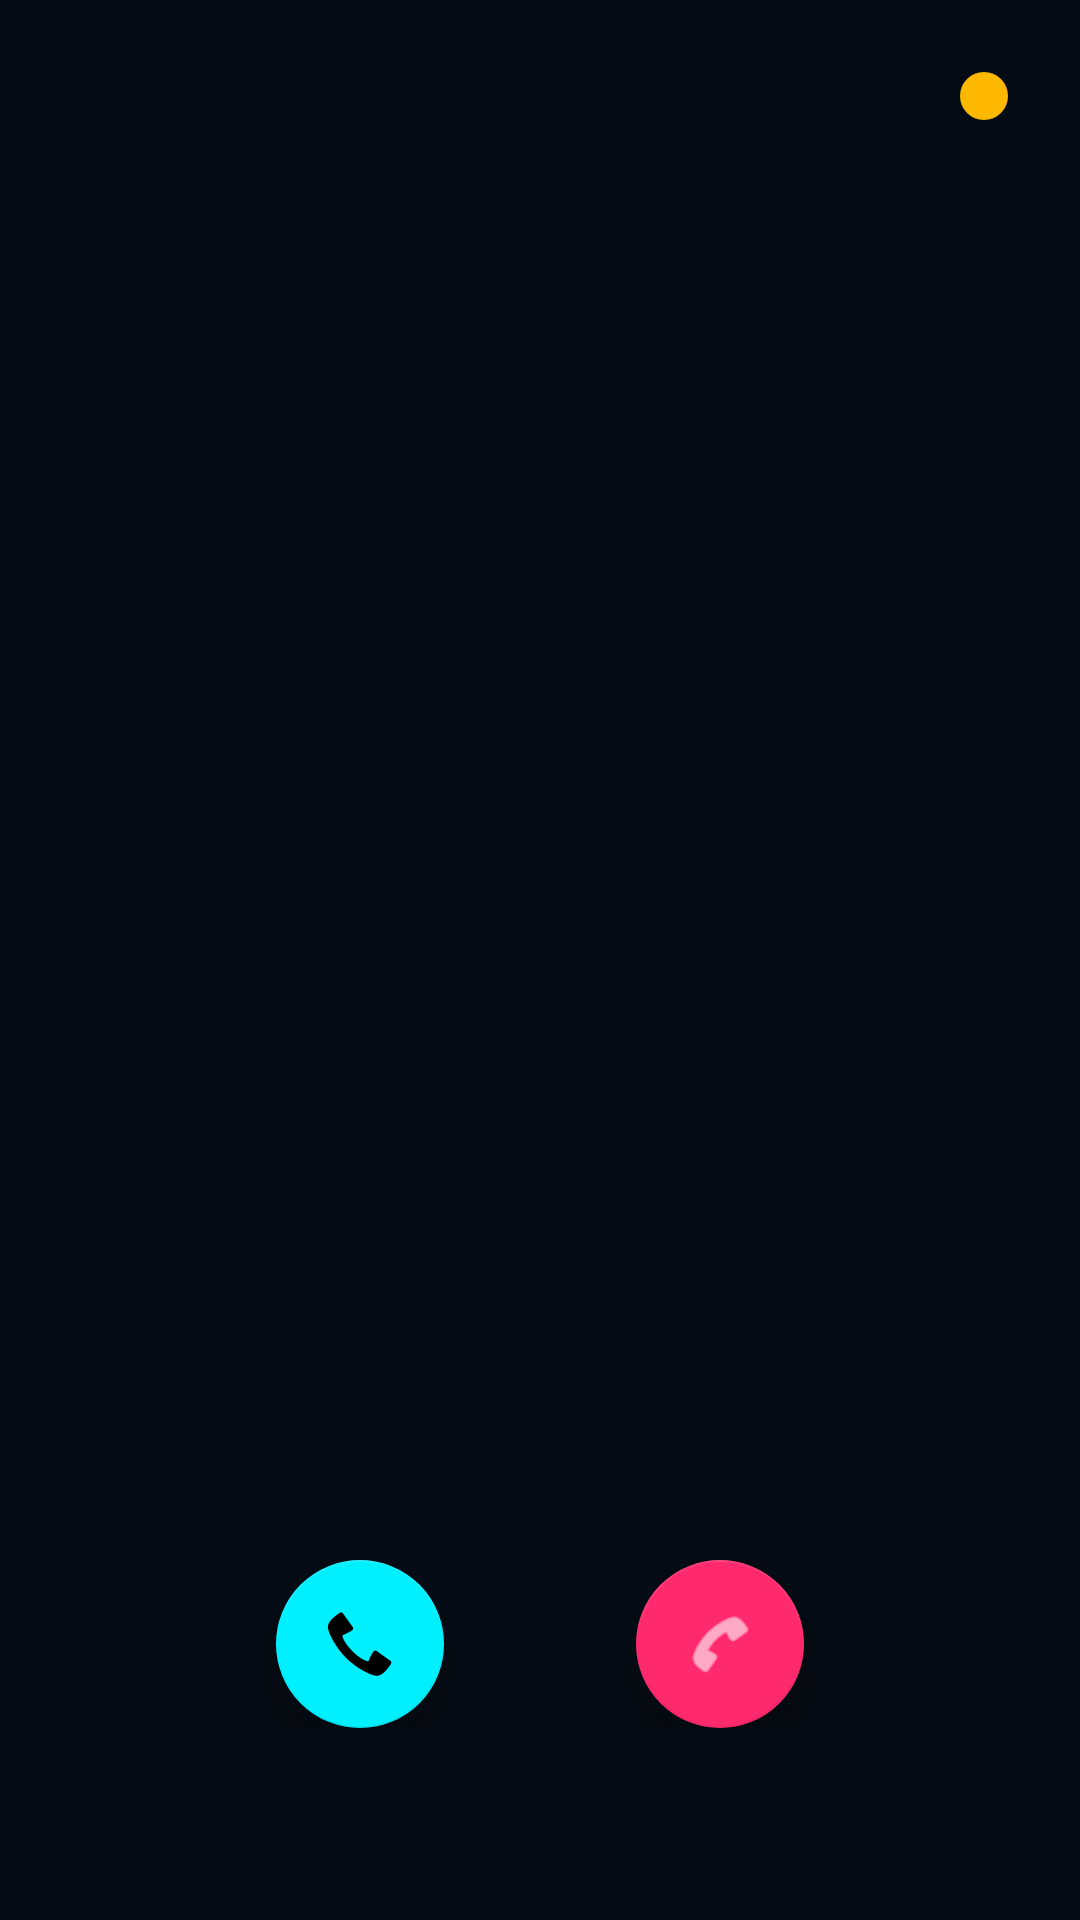

Layout XML and referenced resources for this Android screen:
<!-- AndroidManifest.xml: activity theme AppTheme -->
<!-- res/layout/activity_in_call.xml -->
<?xml version="1.0" encoding="utf-8"?>
<androidx.constraintlayout.widget.ConstraintLayout xmlns:android="http://schemas.android.com/apk/res/android"
    xmlns:app="http://schemas.android.com/apk/res-auto"
    xmlns:tools="http://schemas.android.com/tools"
    android:layout_width="match_parent"
    android:layout_height="match_parent"
    android:background="@color/background_dark"
    android:keepScreenOn="true">

    
    <ImageView
        android:id="@+id/threatIndicator"
        android:layout_width="16dp"
        android:layout_height="16dp"
        android:layout_marginTop="24dp"
        android:layout_marginEnd="24dp"
        android:src="@drawable/circle_badge"
        app:layout_constraintEnd_toEndOf="parent"
        app:layout_constraintTop_toTopOf="parent"
        app:tint="@color/warning_yellow"
        tools:tint="@color/primary_neon" />

    
    <TextView
        android:id="@+id/callerNameText"
        android:layout_width="wrap_content"
        android:layout_height="wrap_content"
        android:layout_marginTop="150dp"
        android:textAppearance="@style/HeaderLarge"
        android:textColor="@color/text_primary"
        android:textSize="32sp"
        app:layout_constraintEnd_toEndOf="parent"
        app:layout_constraintStart_toStartOf="parent"
        app:layout_constraintTop_toTopOf="parent"
        tools:text="Unknown Number" />

    <TextView
        android:id="@+id/callStatusText"
        android:layout_width="wrap_content"
        android:layout_height="wrap_content"
        android:layout_marginTop="16dp"
        android:textAppearance="@style/BodyText"
        android:textColor="@color/text_secondary"
        app:layout_constraintEnd_toEndOf="parent"
        app:layout_constraintStart_toStartOf="parent"
        app:layout_constraintTop_toBottomOf="@+id/callerNameText"
        tools:text="Incoming Call" />

    
    <androidx.constraintlayout.widget.ConstraintLayout
        android:layout_width="match_parent"
        android:layout_height="wrap_content"
        android:layout_marginBottom="64dp"
        app:layout_constraintBottom_toBottomOf="parent">

        <com.google.android.material.floatingactionbutton.FloatingActionButton
            android:id="@+id/btnAccept"
            android:layout_width="wrap_content"
            android:layout_height="wrap_content"
            android:layout_marginEnd="32dp"
            android:src="@android:drawable/stat_sys_phone_call"
            app:backgroundTint="@color/primary_neon"
            app:layout_constraintBottom_toBottomOf="parent"
            app:layout_constraintEnd_toStartOf="@+id/centerGuideline"
            app:layout_constraintTop_toTopOf="parent"
            app:tint="@color/black" />

        <androidx.constraintlayout.widget.Guideline
            android:id="@+id/centerGuideline"
            android:layout_width="wrap_content"
            android:layout_height="wrap_content"
            android:orientation="vertical"
            app:layout_constraintGuide_percent="0.5" />

        <com.google.android.material.floatingactionbutton.FloatingActionButton
            android:id="@+id/btnReject"
            android:layout_width="wrap_content"
            android:layout_height="wrap_content"
            android:layout_marginStart="32dp"
            android:src="@android:drawable/ic_menu_call"
            app:backgroundTint="@color/warning_red"
            app:layout_constraintBottom_toBottomOf="parent"
            app:layout_constraintStart_toEndOf="@+id/centerGuideline"
            app:layout_constraintTop_toTopOf="parent"
            app:tint="@color/white" />

    </androidx.constraintlayout.widget.ConstraintLayout>

</androidx.constraintlayout.widget.ConstraintLayout>
<!-- resources referenced by this layout -->
<resources>
  <color name="background_dark">#050B14</color>
  <color name="black">#FF000000</color>
  <color name="primary_neon">#00F0FF</color>
  <color name="text_primary">#FFFFFF</color>
  <color name="text_secondary">#E0E0E0</color>
  <color name="warning_red">#FF2A6D</color>
  <color name="warning_yellow">#FFB800</color>
  <color name="white">#FFFFFFFF</color>
  <!-- drawable circle_badge (drawable) -->
  <?xml version="1.0" encoding="utf-8"?>
  <shape xmlns:android="http://schemas.android.com/apk/res/android"
      android:shape="oval">
      <solid android:color="@color/alert_orange" />
  </shape>
  <style name="BodyText">
          <item name="android:textSize">14sp</item>
          <item name="android:textColor">@color/text_secondary</item>
          <item name="android:fontFamily">sans-serif</item>
      </style>
  <style name="HeaderLarge">
          <item name="android:textSize">28sp</item>
          <item name="android:textColor">@color/text_primary</item>
          <item name="android:fontFamily">sans-serif-black</item>
          <item name="android:letterSpacing">0.05</item>
      </style>
  <style name="AppTheme" parent="Theme.MaterialComponents.DayNight.NoActionBar">
          <item name="colorPrimary">@color/primary_neon</item>
          <item name="colorPrimaryDark">@color/background_dark</item>
          <item name="colorAccent">@color/secondary_neon</item>
          <item name="colorSurface">@color/surface_dark</item>
          <item name="colorSecondary">@color/secondary_neon</item>
          <item name="colorOnSurface">@color/text_primary</item>
          
          
          <item name="android:statusBarColor">@android:color/transparent</item>
          <item name="android:navigationBarColor">@android:color/transparent</item>
          <item name="android:windowLightStatusBar">false</item>
          
           
           <item name="android:windowBackground">@drawable/splash_screen</item>
      </style>
  <color name="alert_orange">#FF6D00</color>
  <color name="secondary_neon">#BC13FE</color>
  <color name="surface_dark">#161B26</color>
  <!-- drawable splash_screen (drawable) -->
  <?xml version="1.0" encoding="utf-8"?>
  <layer-list xmlns:android="http://schemas.android.com/apk/res/android">
      
      <item android:drawable="@drawable/bg_gradient_main" />
      
      
      <item>
          <bitmap
              android:gravity="center"
              android:src="@drawable/logo"
              android:tileMode="disabled" />
      </item>
  </layer-list>
  <!-- drawable bg_gradient_main (drawable) -->
  <?xml version="1.0" encoding="utf-8"?>
  <shape xmlns:android="http://schemas.android.com/apk/res/android"
      android:shape="rectangle">
      <gradient
          android:angle="270"
          android:startColor="@color/background_gradient_start"
          android:endColor="@color/background_gradient_end"
          android:type="linear" />
  </shape>
  <color name="background_gradient_start">#050B14</color>
  <color name="background_gradient_end">#0F1724</color>
</resources>
